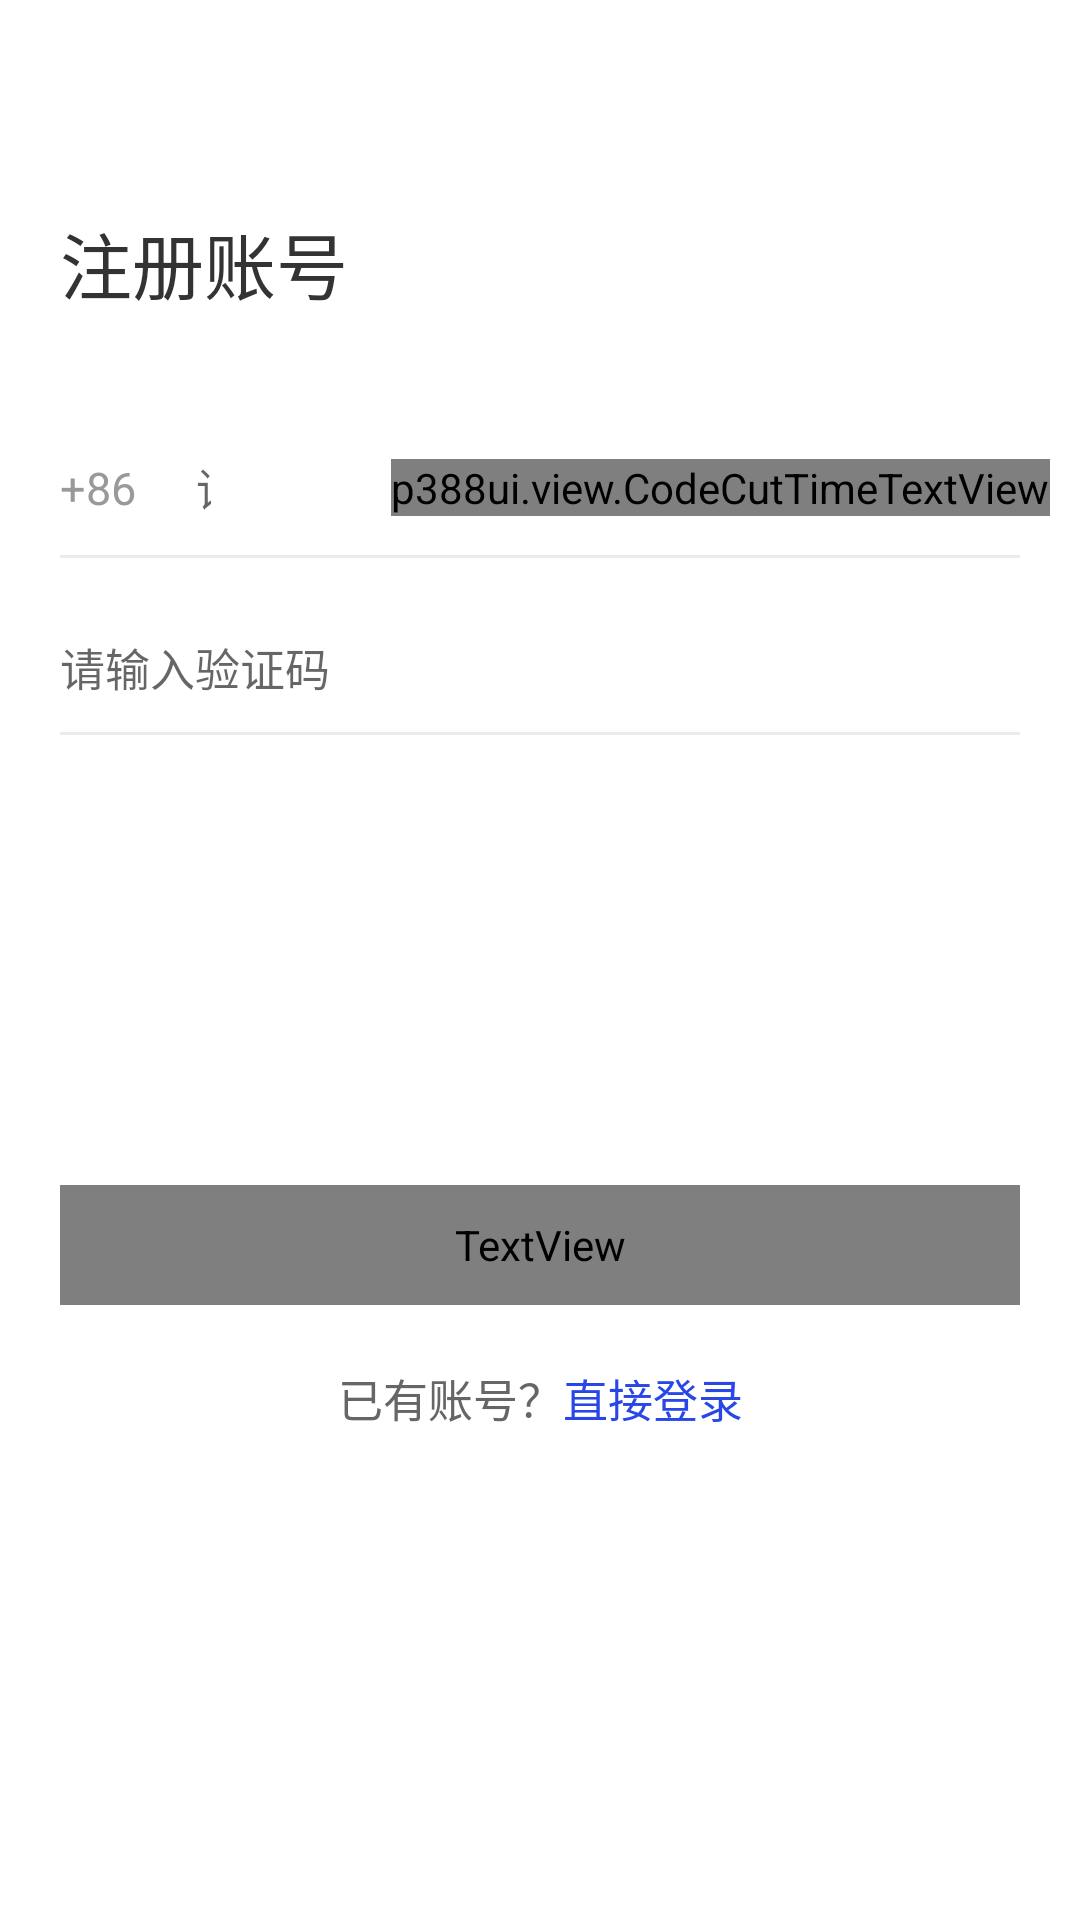

This screen was rendered from an Android layout file. Write that file and the resources it references.
<!-- AndroidManifest.xml: application theme AppTheme -->
<!-- res/layout/activity_register_account.xml -->
<?xml version="1.0" encoding="utf-8"?>
<androidx.constraintlayout.widget.ConstraintLayout xmlns:android="http://schemas.android.com/apk/res/android" xmlns:app="http://schemas.android.com/apk/res-auto"
    android:background="@color/white"
    android:paddingBottom="@dimen/dp_20"
    android:layout_width="match_parent"
    android:layout_height="match_parent">
    <TextView
        android:textSize="24sp"
        android:textColor="@color/black_dark"
        android:id="@+id/login_label"
        android:layout_width="wrap_content"
        android:layout_height="wrap_content"
        android:layout_marginLeft="@dimen/dp_20"
        android:layout_marginTop="@dimen/dp_70"
        android:text="注册账号"
        app:layout_constraintLeft_toLeftOf="parent"
        app:layout_constraintTop_toTopOf="parent"/>
    <androidx.constraintlayout.widget.ConstraintLayout
        android:id="@+id/cl_layout"
        android:layout_width="match_parent"
        android:layout_height="wrap_content"
        android:layout_marginTop="@dimen/dp_35"
        app:layout_constraintTop_toBottomOf="@+id/login_label">
        <EditText
            android:textSize="@dimen/sp_15"
            android:gravity="center_vertical"
            android:id="@+id/account_phone"
            android:background="@null"
            android:paddingLeft="@dimen/dp_20"
            android:layout_width="0dp"
            android:layout_height="@dimen/dp_45"
            android:layout_marginRight="@dimen/dp_15"
            android:hint="请输入手机号"
            android:lines="1"
            android:singleLine="true"
            android:maxLength="11"
            android:inputType="number"
            android:imeOptions="actionNext"
            app:layout_constraintLeft_toRightOf="@+id/account_label"
            app:layout_constraintRight_toLeftOf="@+id/iv_clear"
            app:layout_constraintTop_toTopOf="parent"/>
        <TextView
            android:textSize="@dimen/sp_15"
            android:textColor="#999999"
            android:gravity="center_vertical"
            android:id="@+id/account_label"
            android:paddingLeft="@dimen/dp_20"
            android:layout_width="wrap_content"
            android:layout_height="@dimen/dp_45"
            android:text="+86"
            app:layout_constraintLeft_toLeftOf="parent"
            app:layout_constraintTop_toTopOf="@+id/account_phone"/>
        <ImageView
            android:id="@+id/iv_clear"
            android:padding="@dimen/dp_10"
            android:visibility="invisible"
            android:layout_width="@dimen/dp_35"
            android:layout_height="@dimen/dp_45"
            android:layout_marginRight="@dimen/dp_10"
            android:src="@mipmap/ic_clear_gray"
            app:layout_constraintBottom_toBottomOf="@+id/account_phone"
            app:layout_constraintLeft_toRightOf="@+id/account_phone"
            app:layout_constraintRight_toLeftOf="@+id/tv_resend"
            app:layout_constraintTop_toTopOf="@+id/account_phone"/>
        <p388ui.view.CodeCutTimeTextView
            android:textColor="#2b4cff"
            android:id="@+id/tv_resend"
            android:layout_width="wrap_content"
            android:layout_height="wrap_content"
            android:layout_marginRight="10dp"
            android:text="重新发送"
            app:layout_constraintBottom_toBottomOf="@+id/account_phone"
            app:layout_constraintRight_toRightOf="parent"
            app:layout_constraintTop_toTopOf="@+id/account_phone"/>
        <EditText
            android:textSize="@dimen/sp_15"
            android:gravity="center_vertical"
            android:id="@+id/user_verification"
            android:background="@null"
            android:paddingLeft="@dimen/dp_20"
            android:paddingRight="@dimen/dp_20"
            android:layout_width="match_parent"
            android:layout_height="@dimen/dp_45"
            android:layout_marginTop="@dimen/dp_15"
            android:hint="请输入验证码"
            android:lines="1"
            android:singleLine="true"
            android:maxLength="4"
            android:inputType="number"
            android:imeOptions="actionNext"
            app:layout_constraintTop_toBottomOf="@+id/account_phone"/>
        <View
            android:background="@color/divide_line"
            android:layout_width="match_parent"
            android:layout_height="1dp"
            android:layout_marginLeft="@dimen/dp_20"
            android:layout_marginRight="@dimen/dp_20"
            app:layout_constraintBottom_toBottomOf="parent"/>
        <View
            android:background="@color/divide_line"
            android:layout_width="match_parent"
            android:layout_height="1dp"
            android:layout_marginLeft="@dimen/dp_20"
            android:layout_marginRight="@dimen/dp_20"
            app:layout_constraintTop_toBottomOf="@+id/account_phone"/>
    </androidx.constraintlayout.widget.ConstraintLayout>
    <TextView
        android:enabled="false"
        android:textSize="@dimen/sp_16"
        android:textColor="@drawable/button_textcolor"
        android:gravity="center"
        android:id="@+id/confirm"
        android:background="@drawable/button_bg"
        android:layout_width="match_parent"
        android:layout_height="@dimen/dp_40"
        android:layout_marginLeft="@dimen/dp_20"
        android:layout_marginTop="@dimen/dp_150"
        android:layout_marginRight="@dimen/dp_20"
        android:text="下一步"
        app:layout_constraintTop_toBottomOf="@+id/cl_layout"/>
    <LinearLayout
        android:id="@+id/ll_to_login"
        android:padding="@dimen/dp_10"
        android:layout_width="wrap_content"
        android:layout_height="wrap_content"
        android:layout_marginTop="@dimen/dp_10"
        app:layout_constraintLeft_toLeftOf="parent"
        app:layout_constraintRight_toRightOf="parent"
        app:layout_constraintTop_toBottomOf="@+id/confirm">
        <TextView
            android:textSize="@dimen/sp_15"
            android:textColor="#666666"
            android:gravity="center"
            android:layout_width="wrap_content"
            android:layout_height="wrap_content"
            android:text="已有账号？"/>
        <TextView
            android:textSize="@dimen/sp_15"
            android:textColor="#2946e6"
            android:gravity="center"
            android:layout_width="wrap_content"
            android:layout_height="wrap_content"
            android:text="直接登录"/>
    </LinearLayout>
</androidx.constraintlayout.widget.ConstraintLayout>
<!-- resources referenced by this layout -->
<resources>
  <color name="black_dark">#333333</color>
  <color name="divide_line">#eaebee</color>
  <color name="white">#ffffff</color>
  <dimen name="dp_10">10dp</dimen>
  <dimen name="dp_15">15dp</dimen>
  <dimen name="dp_150">150dp</dimen>
  <dimen name="dp_20">20dp</dimen>
  <dimen name="dp_35">35dp</dimen>
  <dimen name="dp_40">40dp</dimen>
  <dimen name="dp_45">45dp</dimen>
  <dimen name="dp_70">70dp</dimen>
  <dimen name="sp_15">15sp</dimen>
  <dimen name="sp_16">16sp</dimen>
  <color name="blue">#1a57f3</color>
  <style name="Theme.AppCompat.Light" parent="@style/Base.Theme.AppCompat.Light">
      </style>
  <style name="Base.Theme.AppCompat.Light" parent="@style/Base.V21.Theme.AppCompat.Light">
      </style>
  <style name="Platform.AppCompat.Light" parent="@style/Platform.V21.AppCompat.Light">
      </style>
  <style name="Widget.AppCompat.TextView" parent="@style/Base.Widget.AppCompat.TextView">
      </style>
  <dimen name="abc_action_bar_default_height_material">56dp</dimen>
  <style name="Widget.AppCompat.ActionMode" parent="@style/Base.Widget.AppCompat.ActionMode">
      </style>
  <style name="AlertDialog.AppCompat.Light" parent="@style/Base.AlertDialog.AppCompat.Light">
      </style>
  <style name="Widget.AppCompat.ButtonBar" parent="@style/Base.Widget.AppCompat.ButtonBar">
      </style>
  <style name="Widget.AppCompat.Button" parent="@style/Base.Widget.AppCompat.Button">
      </style>
  <color name="accent_material_light">@color/material_deep_teal_500</color>
  <color name="background_floating_material_light">@android:color/white</color>
  <color name="button_material_light">#ffd6d7d7</color>
  <color name="ripple_material_light">#1f000000</color>
  <color name="error_color_material_light">#ff5722</color>
  <color name="primary_material_light">@color/material_grey_100</color>
  <color name="primary_dark_material_light">@color/material_grey_600</color>
  <dimen name="abc_dialog_corner_radius_material">2dp</dimen>
  <dimen name="abc_dialog_padding_material">24dp</dimen>
  <style name="Widget.AppCompat.EditText" parent="@style/Base.Widget.AppCompat.EditText">
      </style>
  <style name="Widget.AppCompat.ImageButton" parent="@style/Base.Widget.AppCompat.ImageButton">
      </style>
  <dimen name="abc_list_item_height_material">64dp</dimen>
  <dimen name="abc_list_item_height_large_material">80dp</dimen>
  <dimen name="abc_list_item_height_small_material">48dp</dimen>
  <dimen name="abc_list_item_padding_horizontal_material">@dimen/abc_action_bar_content_inset_material</dimen>
  <style name="Theme.AppCompat.CompactMenu" parent="@style/Base.Theme.AppCompat.CompactMenu">
      </style>
  <dimen name="abc_panel_menu_list_width">296dp</dimen>
  <style name="Widget.AppCompat.RatingBar" parent="@style/Base.Widget.AppCompat.RatingBar">
      </style>
  <style name="Widget.AppCompat.Light.SearchView" parent="@style/Widget.AppCompat.SearchView">
      </style>
  <style name="Widget.AppCompat.SeekBar" parent="@style/Base.Widget.AppCompat.SeekBar">
      </style>
  <style name="Widget.AppCompat.Spinner" parent="@style/Base.Widget.AppCompat.Spinner">
      </style>
  <style name="Widget.AppCompat.Toolbar" parent="@style/Base.Widget.AppCompat.Toolbar">
      </style>
  <color name="foreground_material_dark">@android:color/white</color>
  <style name="Base.Widget.AppCompat.TextView" parent="@android:style/Widget.Material.TextView">
      </style>
  <style name="Widget.AppCompat.ActionButton" parent="@style/Base.Widget.AppCompat.ActionButton">
      </style>
  <style name="Base.AlertDialog.AppCompat.Light" parent="@style/Base.AlertDialog.AppCompat">
      </style>
  <style name="Base.Widget.AppCompat.Button" parent="@android:style/Widget.Material.Button">
      </style>
  <color name="material_deep_teal_500">#ff008577</color>
  <color name="material_grey_100">#fff5f5f5</color>
  <color name="material_grey_600">#ff757575</color>
  <dimen name="abc_action_bar_content_inset_material">16dp</dimen>
</resources>
